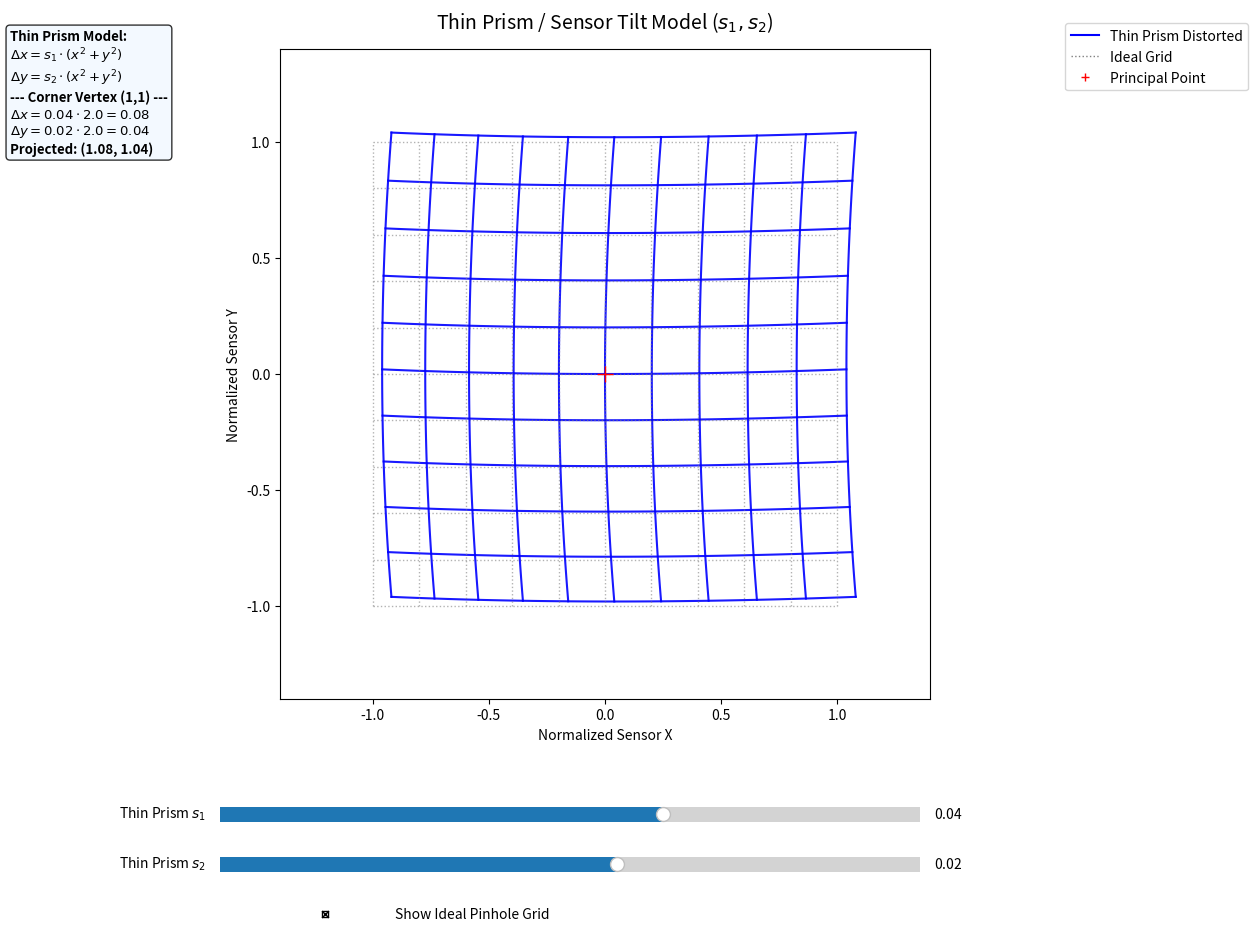

The script that saved this image:
import matplotlib.pyplot as plt
import numpy as np
from matplotlib.widgets import Slider, CheckButtons
from matplotlib.lines import Line2D

# --- Physical Parameters ---
init_s1 = 0.04  # Shift in X proportional to r^2
init_s2 = 0.02  # Shift in Y proportional to r^2
grid_res = 11
num_fine_points = 60

# --- Scene Setup ---
fig = plt.figure(figsize=(14, 10))
ax = fig.add_subplot(111)
plt.subplots_adjust(left=0.1, bottom=0.25, right=0.95, top=0.90)

ax.set_xlim(-1.4, 1.4)
ax.set_ylim(-1.4, 1.4)
ax.set_aspect('equal')
ax.set_xlabel("Normalized Sensor X")
ax.set_ylabel("Normalized Sensor Y")

# --- UI Controls ---
ax_s1 = plt.axes([0.25, 0.12, 0.50, 0.03])
ax_s2 = plt.axes([0.25, 0.07, 0.50, 0.03])
ax_check = plt.axes([0.25, 0.01, 0.50, 0.05], frameon=False)

slider_s1 = Slider(ax_s1, r'Thin Prism $s_1$', -0.15, 0.15, valinit=init_s1)
slider_s2 = Slider(ax_s2, r'Thin Prism $s_2$', -0.15, 0.15, valinit=init_s2)
check_ideal = CheckButtons(ax_check, ['Show Ideal Pinhole Grid'], [True])

# --- Pre-calculate Ideal Grid ---
major_space = np.linspace(-1, 1, grid_res)
fine_space = np.linspace(-1, 1, num_fine_points)
ideal_lines = [] 
for y in major_space:
    ideal_lines.append((fine_space, np.full_like(fine_space, y)))
for x in major_space:
    ideal_lines.append((np.full_like(fine_space, x), fine_space))

# --- Initialize Objects ---
ideal_line_objects = []
distorted_line_objects = []

for _ in range(grid_res * 2):
    line_d, = ax.plot([], [], 'b-', lw=1.5, alpha=0.9)
    line_i, = ax.plot([], [], 'gray', linestyle=':', lw=1, alpha=0.6)
    distorted_line_objects.append(line_d)
    ideal_line_objects.append(line_i)

ax.plot([0], [0], 'r+', markersize=12, lw=2)
text_math = fig.text(0.1, 0.92, "", fontsize=9.5, fontweight='bold', va='top',
                    bbox=dict(facecolor='aliceblue', alpha=0.8, boxstyle='round,pad=0.3'))

# --- Legend ---
custom_handles = [
    Line2D([0], [0], color='blue', lw=1.5, label='Thin Prism Distorted'),
    Line2D([0], [0], color='gray', linestyle=':', lw=1, label='Ideal Grid'),
    Line2D([0], [0], color='r', marker='+', linestyle='', label='Principal Point')
]
ax.legend(handles=custom_handles, loc='upper right', bbox_to_anchor=(1.5, 1.05))

# --- Update Function ---
def update(val=None):
    s1 = slider_s1.val
    s2 = slider_s2.val
    show_ideal = check_ideal.get_status()[0]
    
    ax.set_title("Thin Prism / Sensor Tilt Model ($s_1, s_2$)", fontsize=14, pad=15)
    
    # Vertex Sample for Math Box (1,1)
    samp_x, samp_y = 1.0, 1.0
    samp_r2 = samp_x**2 + samp_y**2
    samp_dx = s1 * samp_r2
    samp_dy = s2 * samp_r2

    for i, ((x_i, y_i), d_obj, i_obj) in enumerate(zip(ideal_lines, distorted_line_objects, ideal_line_objects)):
        i_obj.set_visible(show_ideal)
        if show_ideal: i_obj.set_data(x_i, y_i)
        
        # Prism Logic: Radial weighting shift
        r2 = x_i**2 + y_i**2
        x_dist = x_i + s1 * r2
        y_dist = y_i + s2 * r2
        d_obj.set_data(x_dist, y_dist)
        
    math_str = (f"Thin Prism Model:\n"
                f"$\Delta x = s_1 \cdot (x^2 + y^2)$\n"
                f"$\Delta y = s_2 \cdot (x^2 + y^2)$\n"
                f"--- Corner Vertex (1,1) ---\n"
                f"$\Delta x = {s1:.2f} \cdot {samp_r2:.1f} = {samp_dx:.2f}$\n"
                f"$\Delta y = {s2:.2f} \cdot {samp_r2:.1f} = {samp_dy:.2f}$\n"
                f"Projected: ({1+samp_dx:.2f}, {1+samp_dy:.2f})")
    text_math.set_text(math_str)
    fig.canvas.draw_idle()

slider_s1.on_changed(update)
slider_s2.on_changed(update)
check_ideal.on_clicked(update)

update()
plt.show()
